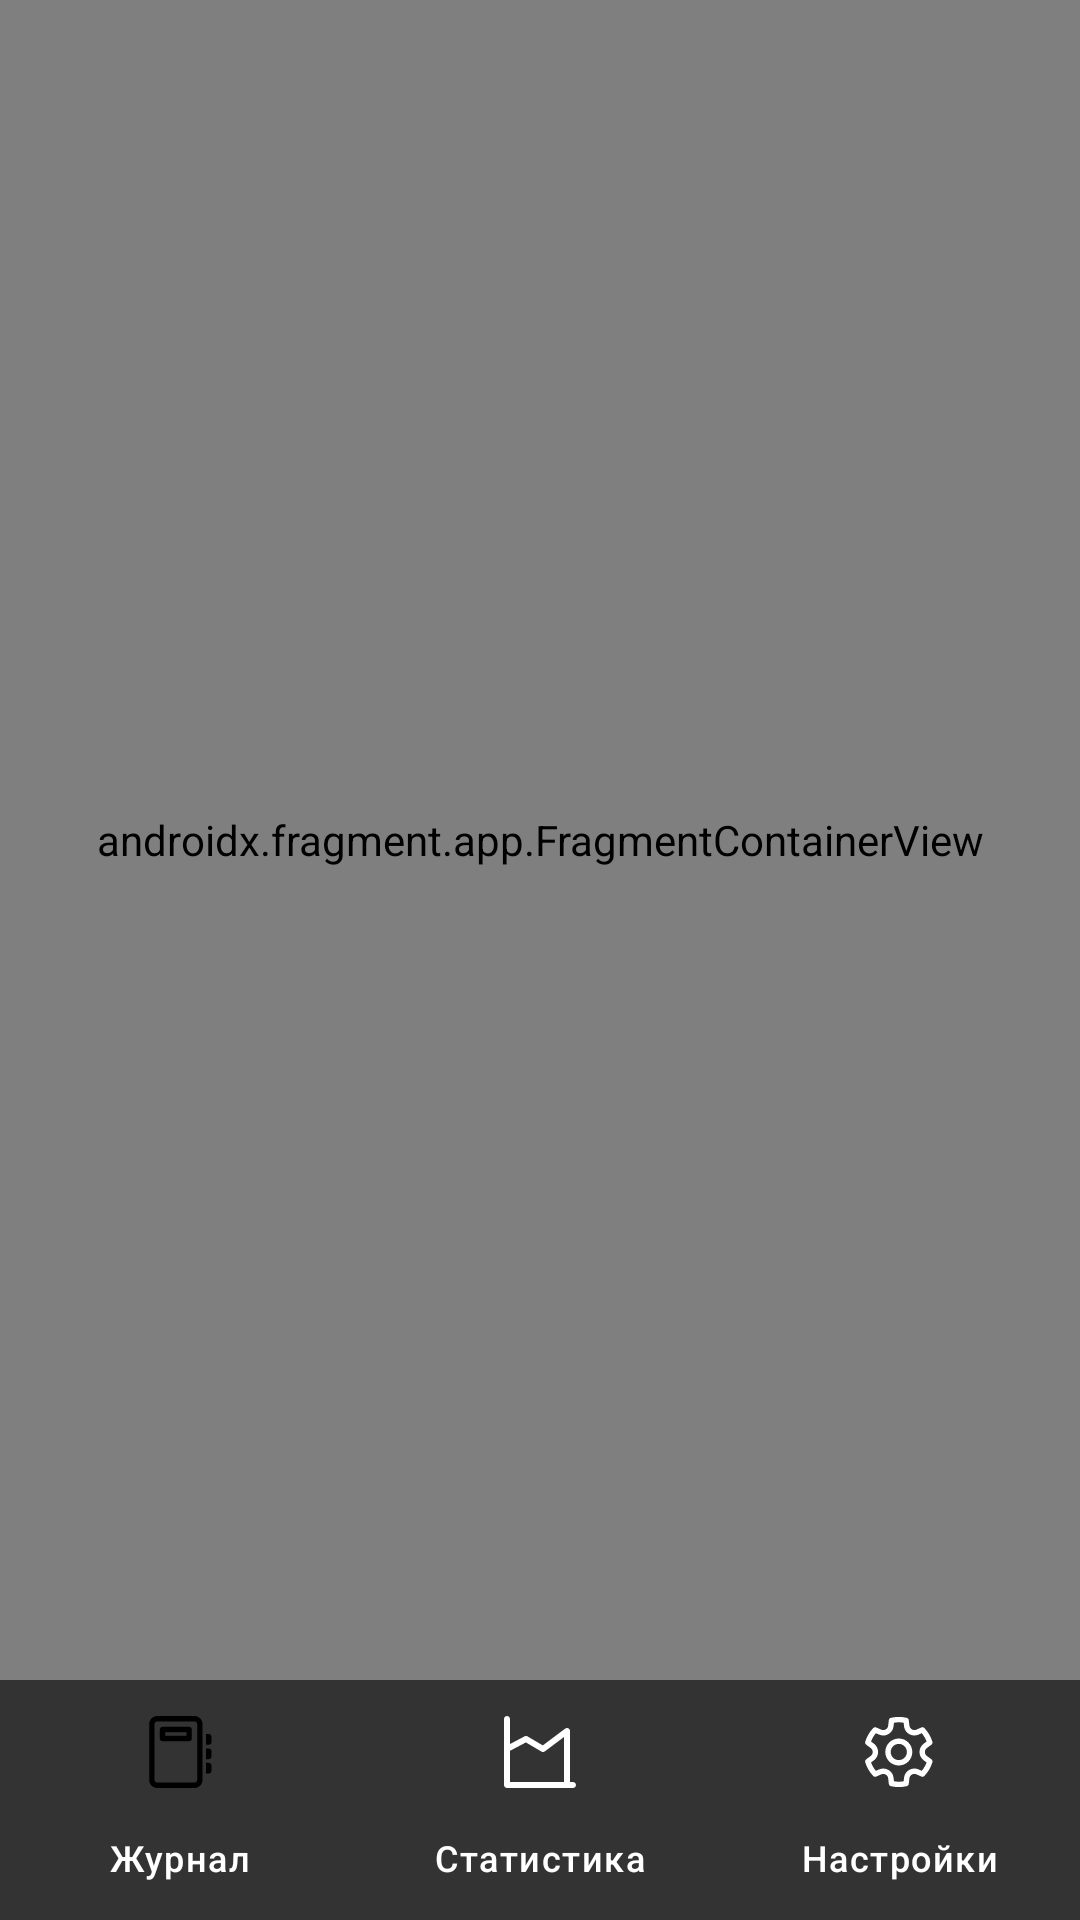

Write the Android layout XML for this screen, with the resource values it uses.
<!-- AndroidManifest.xml: application theme Theme.MyDiary -->
<!-- res/layout/main_screen.xml -->
<?xml version="1.0" encoding="utf-8"?>
<androidx.constraintlayout.widget.ConstraintLayout xmlns:android="http://schemas.android.com/apk/res/android"
    xmlns:app="http://schemas.android.com/apk/res-auto"
    android:layout_width="match_parent"
    android:layout_height="match_parent">

    <ImageView
        android:layout_width="match_parent"
        android:layout_height="match_parent"
        android:background="@color/black"
        android:contentDescription="@null" />


    <androidx.fragment.app.FragmentContainerView
        android:id="@+id/fragmentContainerView"
        android:name="androidx.navigation.fragment.NavHostFragment"
        android:layout_width="match_parent"
        android:layout_height="0dp"

        app:defaultNavHost="true"
        app:layout_constraintBottom_toTopOf="@+id/bottomNavigationView"
        app:layout_constraintEnd_toEndOf="parent"
        app:layout_constraintStart_toStartOf="parent"
        app:layout_constraintTop_toTopOf="parent"
        app:navGraph="@navigation/bottom_nav_graph" />


    <com.google.android.material.bottomnavigation.BottomNavigationView
        android:id="@+id/bottomNavigationView"
        style="@style/BottomNavigationBar"
        android:layout_width="match_parent"
        android:theme="@style/Theme.Material3.DayNight"
        android:layout_height="wrap_content"
        app:itemIconTint="@color/bottom_nav_text_color"
        app:itemTextAppearanceActiveBoldEnabled="false"
        app:itemTextColor="@color/white"
        app:layout_constraintBottom_toBottomOf="parent"
        app:layout_constraintEnd_toEndOf="parent"
        app:layout_constraintStart_toStartOf="parent"
        app:menu="@menu/main_bottom_nav" />


</androidx.constraintlayout.widget.ConstraintLayout>
<!-- resources referenced by this layout -->
<resources>
  <color name="black">#000000</color>
  <color name="white">#FFFFFFFF</color>
  <style name="BottomNavigationBar" parent="Theme.Material3.DayNight">
          <item name="android:background">@color/grey</item>
      </style>
  <style name="Theme.MyDiary" parent="Theme.AppCompat.DayNight.NoActionBar">
          <item name="colorPrimaryDark">@color/transparent</item>
          <item name="colorPrimary">@color/transparent</item>
          <item name="iconTint">@color/white</item>
          <item name="itemIconTint">@color/white</item>
          <item name="iconTintMode">src_atop</item>
          <item name="colorSwitchThumbNormal">@color/white</item>
          <item name="colorControlActivated">@color/track_green</item>
          <item name="colorControlNormal">@color/track_grey</item>
          <item name="colorControlHighlight">@color/track_grey</item>
      </style>
  <color name="grey">#333333</color>
  <color name="transparent">#00FFFFFF</color>
  <color name="track_green">#00AC47</color>
  <color name="track_grey">#666666</color>
</resources>
